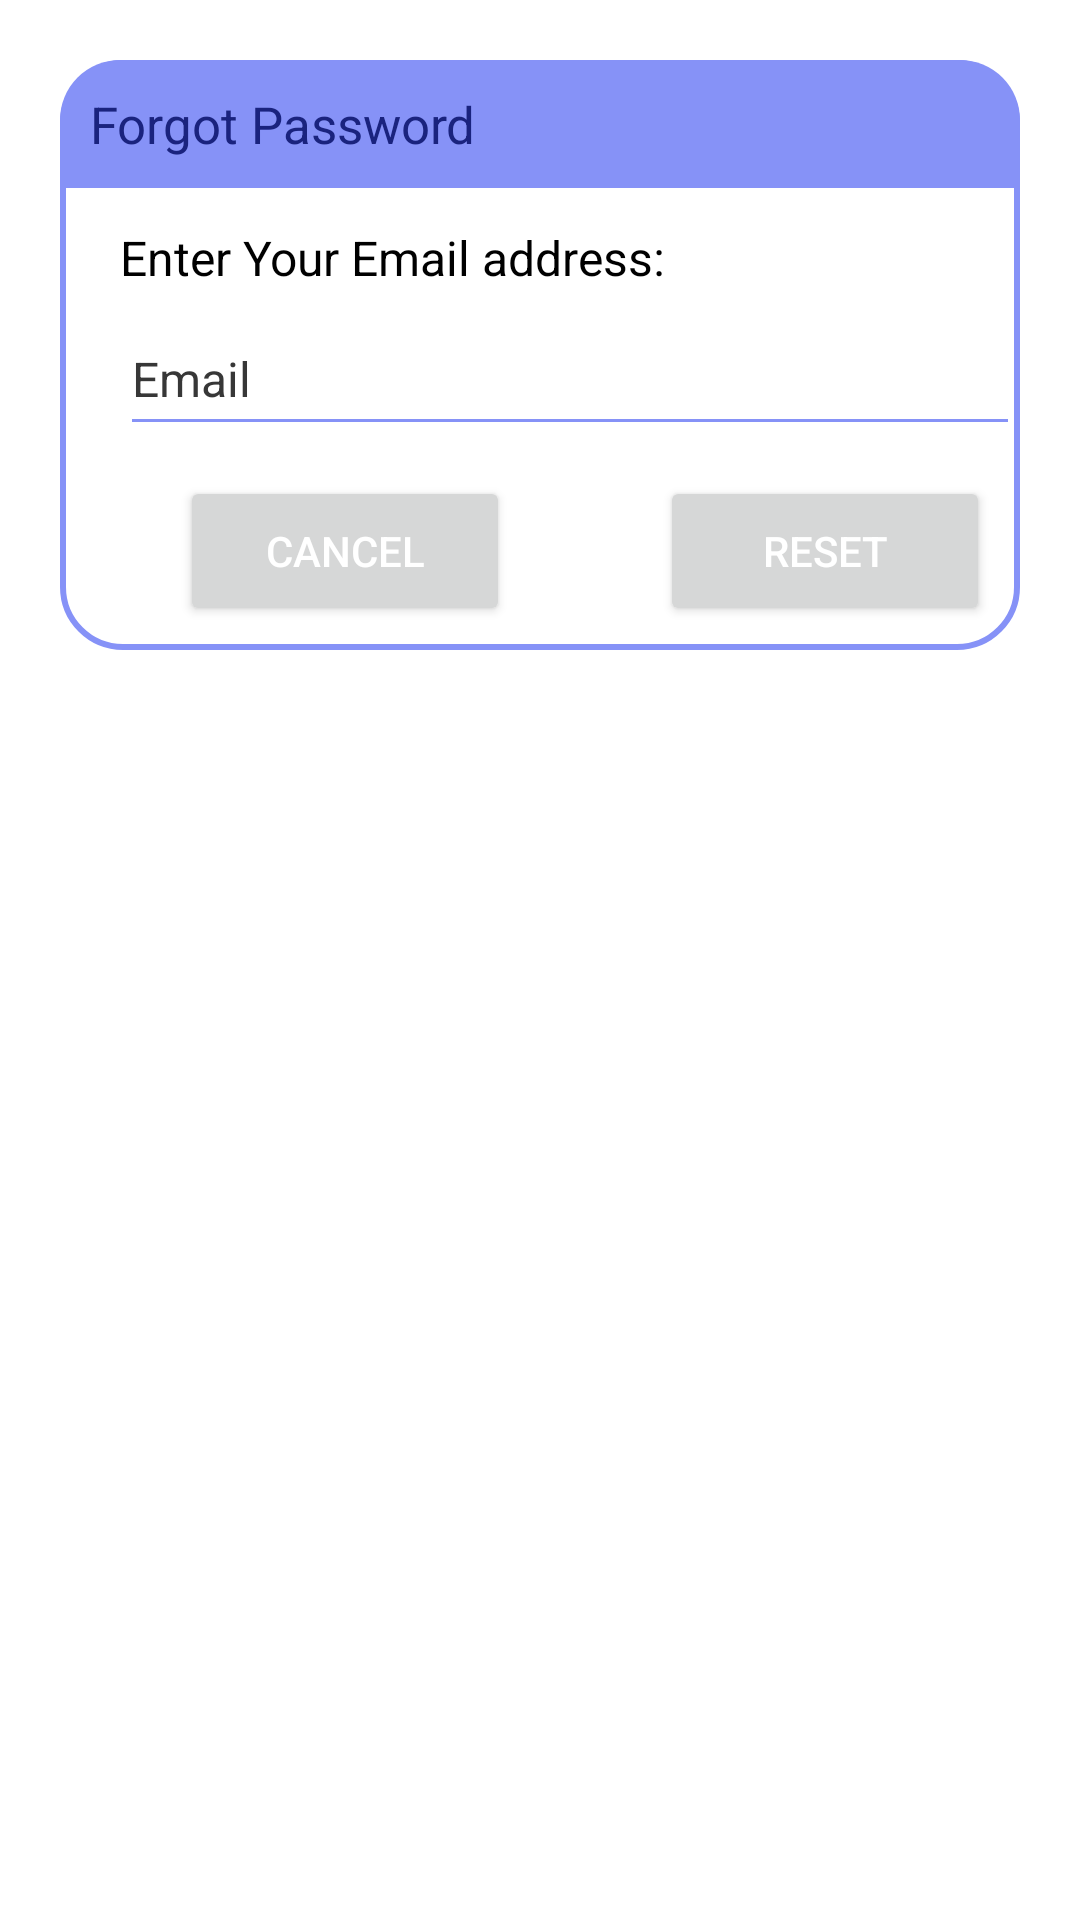

The Android layout XML behind this screen, and the referenced resources:
<!-- AndroidManifest.xml: application theme Theme.Doubt_Hub -->
<!-- res/layout/dialog_forgot.xml -->
<?xml version="1.0" encoding="utf-8"?>
<androidx.constraintlayout.widget.ConstraintLayout xmlns:android="http://schemas.android.com/apk/res/android"
    xmlns:tools="http://schemas.android.com/tools"
    android:layout_width="match_parent"
    android:id="@+id/dialogForget"
    android:padding="20dp"
    android:layout_margin="20dp"
    xmlns:app="http://schemas.android.com/apk/res-auto"
    android:layout_height="match_parent">

    <androidx.constraintlayout.widget.ConstraintLayout
        android:layout_width="match_parent"
        android:layout_height="wrap_content"
        android:id="@+id/dialogBox"
        app:layout_constraintBaseline_toTopOf="parent"
        android:background="@drawable/white_box">

        <TextView
            android:id="@+id/forgotTitle"
            android:layout_width="match_parent"
            android:layout_height="wrap_content"
            android:background="@drawable/forget_round"
            android:drawablePadding="8dp"
            android:padding="10dp"
            android:text="@string/forget_password"
            android:textColor="#1A237E"
            android:textSize="17sp"
            app:layout_constraintBaseline_toTopOf="parent"
            app:drawableLeftCompat="@drawable/baseline_lock_reset_24" />

        <TextView
            android:layout_width="match_parent"
            android:layout_height="wrap_content"
            android:id="@+id/desc"
            android:text="@string/enter_your_email_address"
            android:layout_marginStart="20dp"
            android:layout_marginEnd="20dp"
            android:layout_marginTop="8dp"
            android:textSize="16sp"
            android:textColor="@color/black"
            app:layout_constraintTop_toBottomOf="@id/forgotTitle"
            app:layout_constraintBottom_toTopOf="@id/emailBox"/>


        <EditText
            android:id="@+id/emailBox"
            android:layout_width="300dp"
            android:layout_height="wrap_content"
            android:layout_marginStart="20dp"
            android:layout_marginBottom="30dp"
            android:autofillHints=""
            android:backgroundTint="@color/purple"
            android:hint="@string/email"
            android:maxLines="1"
            android:minHeight="48dp"
            android:textColor="@color/black"
            android:textColorHint="#373737"
            android:textSize="16sp"
            app:layout_constraintBottom_toBottomOf="parent"
            app:layout_constraintStart_toStartOf="parent"
            app:layout_constraintTop_toBottomOf="@id/forgotTitle"
            tools:ignore="TextFields" />

        <Button
            android:layout_width="0dp"
            android:layout_height="50dp"
            android:id="@+id/btnCancel"
            android:layout_marginStart="40dp"
            android:layout_marginEnd="10dp"
            android:text="@string/canceldialog"
            android:textColor="@color/white"
            android:textSize="14sp"
            android:layout_marginBottom="8dp"
            android:layout_marginTop="10dp"
            app:layout_constraintStart_toStartOf="parent"
            app:layout_constraintTop_toBottomOf="@id/emailBox"
            app:layout_constraintBottom_toBottomOf="@id/dialogBox"
            app:layout_constraintEnd_toStartOf="@id/btnReset"
            tools:ignore="VisualLintButtonSize" />

        <Button
            android:layout_width="0dp"
            android:layout_height="50dp"
            android:id="@+id/btnReset"
            android:layout_marginStart="40dp"
            android:layout_marginEnd="10dp"
            android:text="@string/reset"
            android:textColor="@color/white"
            android:textSize="14sp"
            android:layout_marginBottom="8dp"
            android:layout_marginTop="10dp"
            app:layout_constraintEnd_toEndOf="parent"
            app:layout_constraintBottom_toBottomOf="@id/dialogBox"
            app:layout_constraintStart_toEndOf="@id/btnCancel"
            tools:ignore="VisualLintButtonSize" />

    </androidx.constraintlayout.widget.ConstraintLayout>

</androidx.constraintlayout.widget.ConstraintLayout>
<!-- resources referenced by this layout -->
<resources>
  <color name="black">#FF000000</color>
  <color name="purple">#8692f7</color>
  <color name="white">#FFFFFFFF</color>
  <!-- drawable forget_round (drawable) -->
  <?xml version="1.0" encoding="utf-8"?>
  <shape xmlns:android="http://schemas.android.com/apk/res/android"
      android:shape="rectangle">
  
      <corners
          android:topLeftRadius="20dp"
          android:topRightRadius="20dp"/>
      <solid
          android:color="@color/purple"/>
  
  </shape>
  <!-- drawable white_box (drawable) -->
  <?xml version="1.0" encoding="utf-8"?>
  <shape xmlns:android="http://schemas.android.com/apk/res/android"
      android:shape="rectangle">
  
      <corners
          android:radius="20dp"/>
      <stroke
          android:color="@color/purple"
          android:width="2dp"/>
      <solid
          android:color="@color/white"/>
  
  
  
  </shape>
  <string name="canceldialog">Cancel</string>
  <string name="email">Email</string>
  <string name="enter_your_email_address">Enter Your Email address:</string>
  <string name="forget_password">Forgot Password</string>
  <string name="reset">Reset</string>
  <style name="Theme.Doubt_Hub" parent="Theme.MaterialComponents.DayNight.NoActionBar">
          
          <item name="colorPrimary">@color/purple</item>
          <item name="colorPrimaryVariant">@color/purple</item>
          <item name="colorOnPrimary">@color/white</item>
          
          <item name="colorSecondary">@color/teal_200</item>
          <item name="colorSecondaryVariant">@color/teal_700</item>
          <item name="colorOnSecondary">@color/black</item>
          
          <item name="android:statusBarColor">?attr/colorPrimaryVariant</item>
  
          
      </style>
  <color name="teal_200">#FF03DAC5</color>
  <color name="teal_700">#FF018786</color>
</resources>
